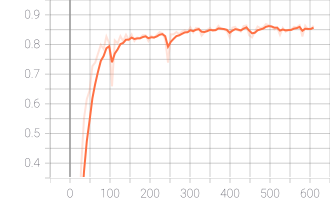

The table this chart was drawn from, first rows:
Wall time, Step, Value
1624341194, 7, 0.044
1624341200, 14, 0.058
1624341206, 21, 0.1478
1624341212, 28, 0.39
1624341218, 35, 0.5512
1624341224, 42, 0.6158
1624341230, 49, 0.645
1624341236, 56, 0.727
1624341242, 63, 0.739
1624341249, 70, 0.769
1624341255, 77, 0.799
1624341261, 84, 0.7852
1624341267, 91, 0.8268
1624341273, 98, 0.8043
1624341279, 105, 0.659
1624341285, 112, 0.8138
1624341291, 119, 0.8042
1624341297, 126, 0.8282
1624341304, 133, 0.8112
1624341310, 140, 0.833
1624341316, 147, 0.816
1624341322, 154, 0.8335
1624341328, 161, 0.8118
1624341334, 168, 0.8235
1624341340, 175, 0.8212
1624341346, 182, 0.8315
1624341352, 189, 0.8312
1624341358, 196, 0.8118
1624341365, 203, 0.8288
1624341371, 210, 0.8225
1624341377, 217, 0.8325
1624341383, 224, 0.8418
1624341389, 231, 0.838
1624341395, 238, 0.8175
1624341401, 245, 0.739
1624341407, 252, 0.8342
1624341413, 259, 0.8342
1624341419, 266, 0.8418
1624341426, 273, 0.835
1624341432, 280, 0.8435
1624341438, 287, 0.8478
1624341444, 294, 0.8425
1624341450, 301, 0.8578
1624341457, 308, 0.841
1624341463, 315, 0.8562
1624341469, 322, 0.855
1624341475, 329, 0.83
1624341481, 336, 0.841
1624341487, 343, 0.849
1624341494, 350, 0.8557
1624341500, 357, 0.8458
1624341506, 364, 0.849
1624341512, 371, 0.8628
1624341518, 378, 0.8522
1624341524, 385, 0.8502
1624341530, 392, 0.8458
1624341536, 399, 0.8248
1624341543, 406, 0.8568
1624341549, 413, 0.8595
1624341555, 420, 0.848
... 27 more rows
